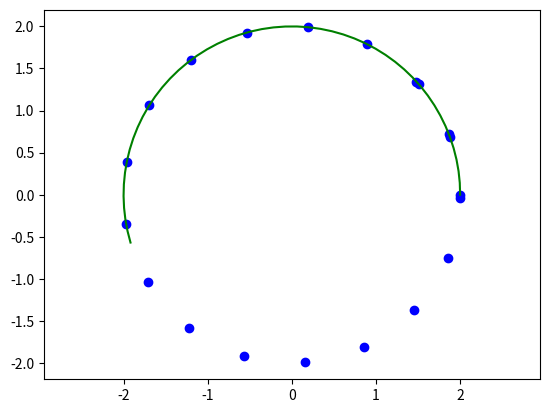

Reproduce this figure in Python.
import matplotlib.pyplot as plt
import numpy as np
from scipy import interpolate

t = np.linspace(0, 7, 20)
R = 2

x = R*np.cos(t)
y = R*np.sin(t)
plt.plot(x, y, 'o', lw=2, color='b')

splire_coords, figure_spline_part = interpolate.splprep([x, y], s=0)

figure_spline_part_manual = np.arange(0, 0.5, 0.01)

spline_curve = interpolate.splev(figure_spline_part_manual, splire_coords )

plt.plot(spline_curve[0], spline_curve[1], 'g')

plt.axis('equal')
plt.savefig("lec1.png")